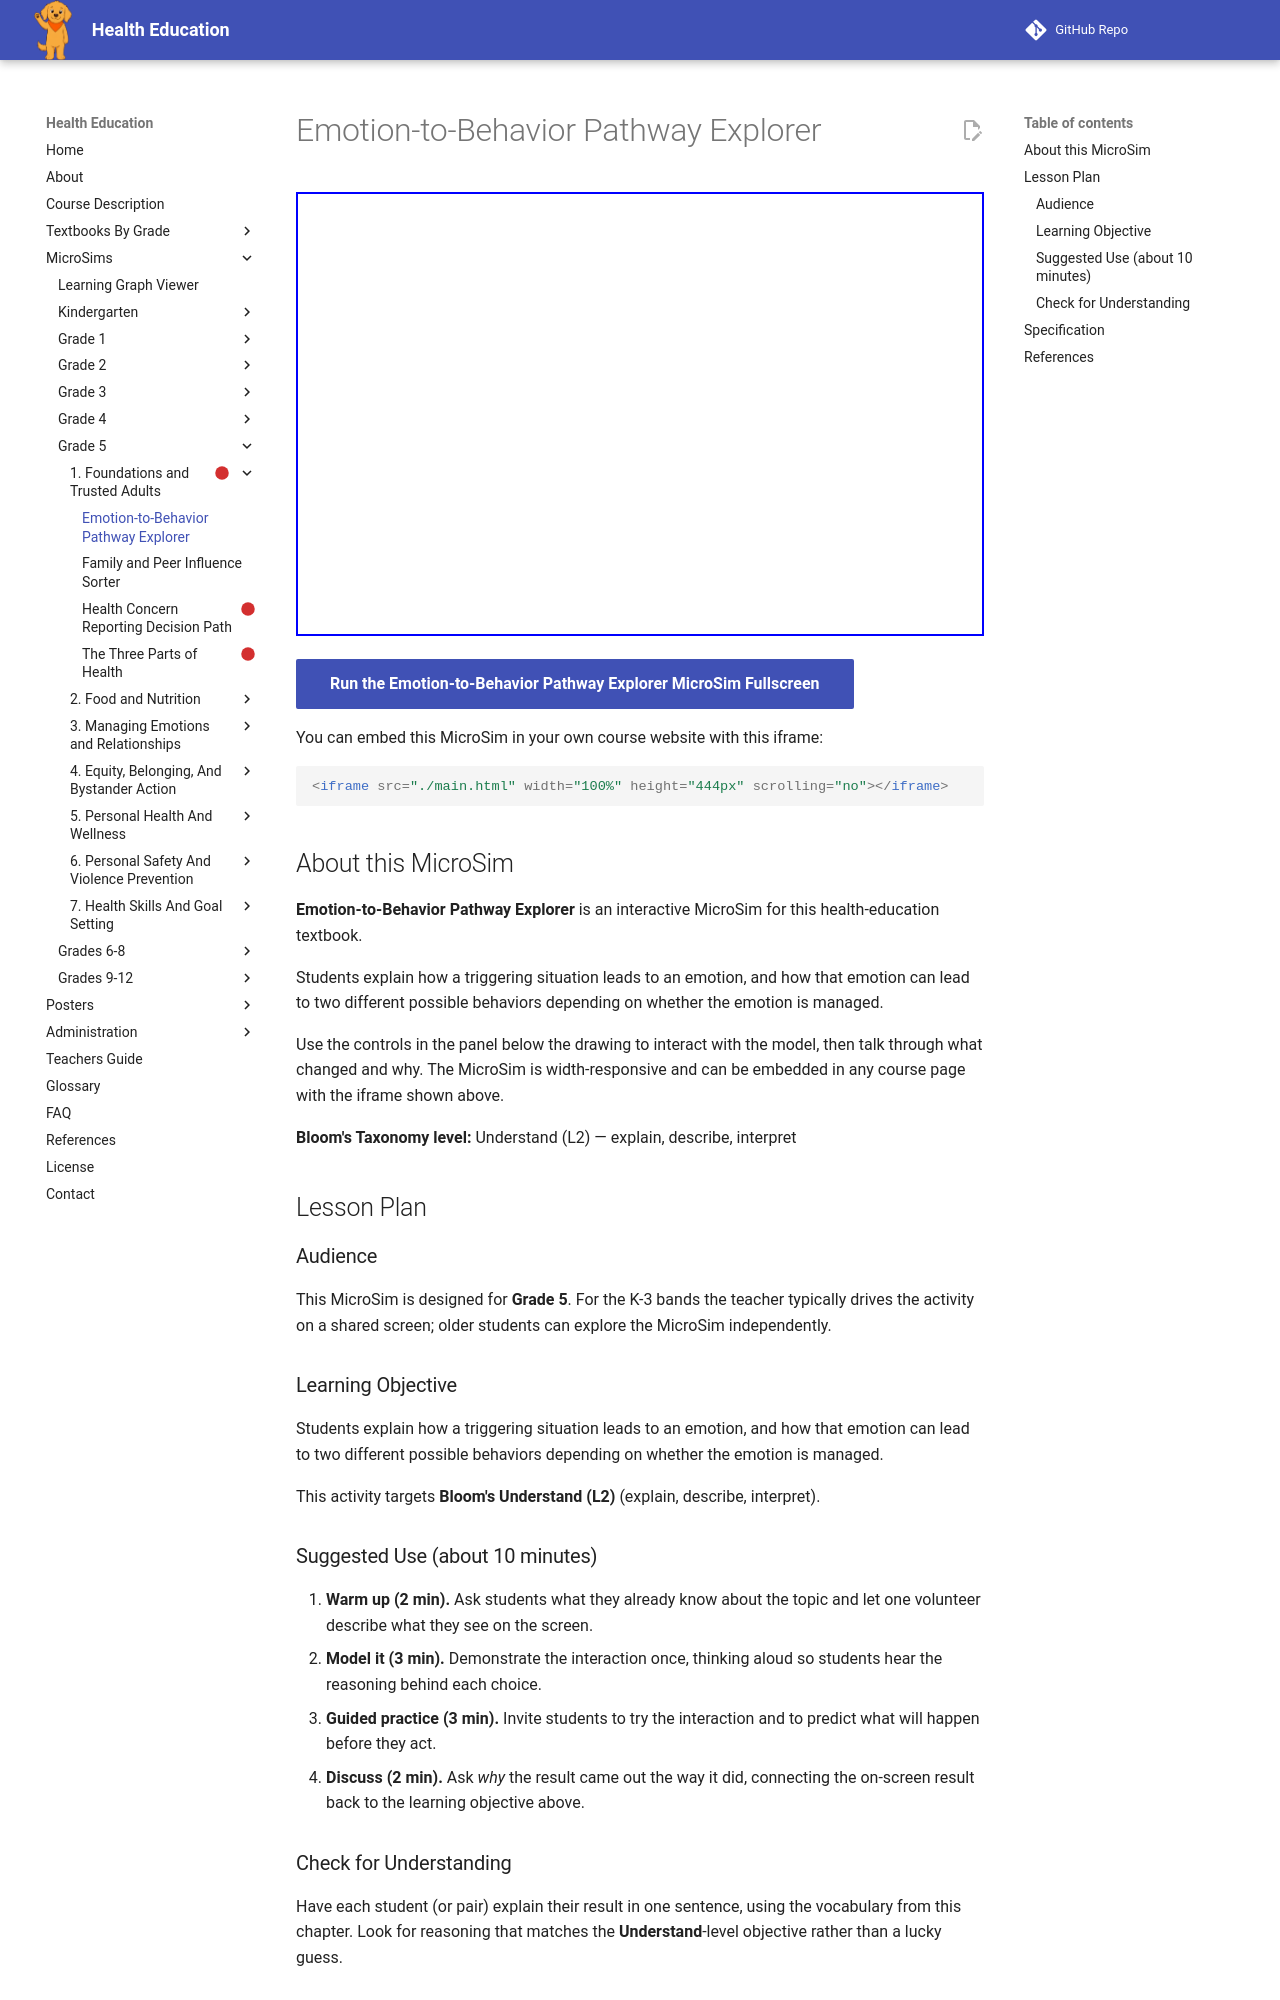

repository: dmccreary/health-education · page: sims/emotion-behavior-pathway-explorer/index.html · generator: mkdocs

---
title: Emotion-to-Behavior Pathway Explorer
description: Students explain how a triggering situation leads to an emotion, and how that emotion can lead to two different possible behaviors depending on whether the emotion is managed.
image: /sims/emotion-behavior-pathway-explorer/emotion-behavior-pathway-explorer.png
og:image: /sims/emotion-behavior-pathway-explorer/emotion-behavior-pathway-explorer.png
twitter:image: /sims/emotion-behavior-pathway-explorer/emotion-behavior-pathway-explorer.png
social:
   cards: false
library: p5.js
bloom_level: Understand (L2)
grade_band: Grade 5
---

# Emotion-to-Behavior Pathway Explorer

<iframe src="main.html" width="100%" height="444px" scrolling="no"></iframe>

[Run the Emotion-to-Behavior Pathway Explorer MicroSim Fullscreen](main.html){ .md-button .md-button--primary }

You can embed this MicroSim in your own course website with this iframe:

```html
<iframe src="./main.html" width="100%" height="444px" scrolling="no"></iframe>
```

## About this MicroSim

**Emotion-to-Behavior Pathway Explorer** is an interactive MicroSim for this health-education textbook.

Students explain how a triggering situation leads to an emotion, and how that emotion can lead to two different possible behaviors depending on whether the emotion is managed.

Use the controls in the panel below the drawing to interact with the model, then talk through what changed and why. The MicroSim is width-responsive and can be embedded in any course page with the iframe shown above.

**Bloom's Taxonomy level:** Understand (L2) — explain, describe, interpret

## Lesson Plan

### Audience

This MicroSim is designed for **Grade 5**. For the K-3 bands the teacher
typically drives the activity on a shared screen; older students can explore
the MicroSim independently.

### Learning Objective

Students explain how a triggering situation leads to an emotion, and how that emotion can lead to two different possible behaviors depending on whether the emotion is managed.

This activity targets **Bloom's Understand (L2)** (explain, describe, interpret).

### Suggested Use (about 10 minutes)

1. **Warm up (2 min).** Ask students what they already know about the topic
   and let one volunteer describe what they see on the screen.
2. **Model it (3 min).** Demonstrate the interaction once, thinking aloud so
   students hear the reasoning behind each choice.
3. **Guided practice (3 min).** Invite students to try the interaction and to
   predict what will happen before they act.
4. **Discuss (2 min).** Ask *why* the result came out the way it did, connecting
   the on-screen result back to the learning objective above.

### Check for Understanding

Have each student (or pair) explain their result in one sentence, using the
vocabulary from this chapter. Look for reasoning that matches the
**Understand**-level objective rather than a lucky guess.
